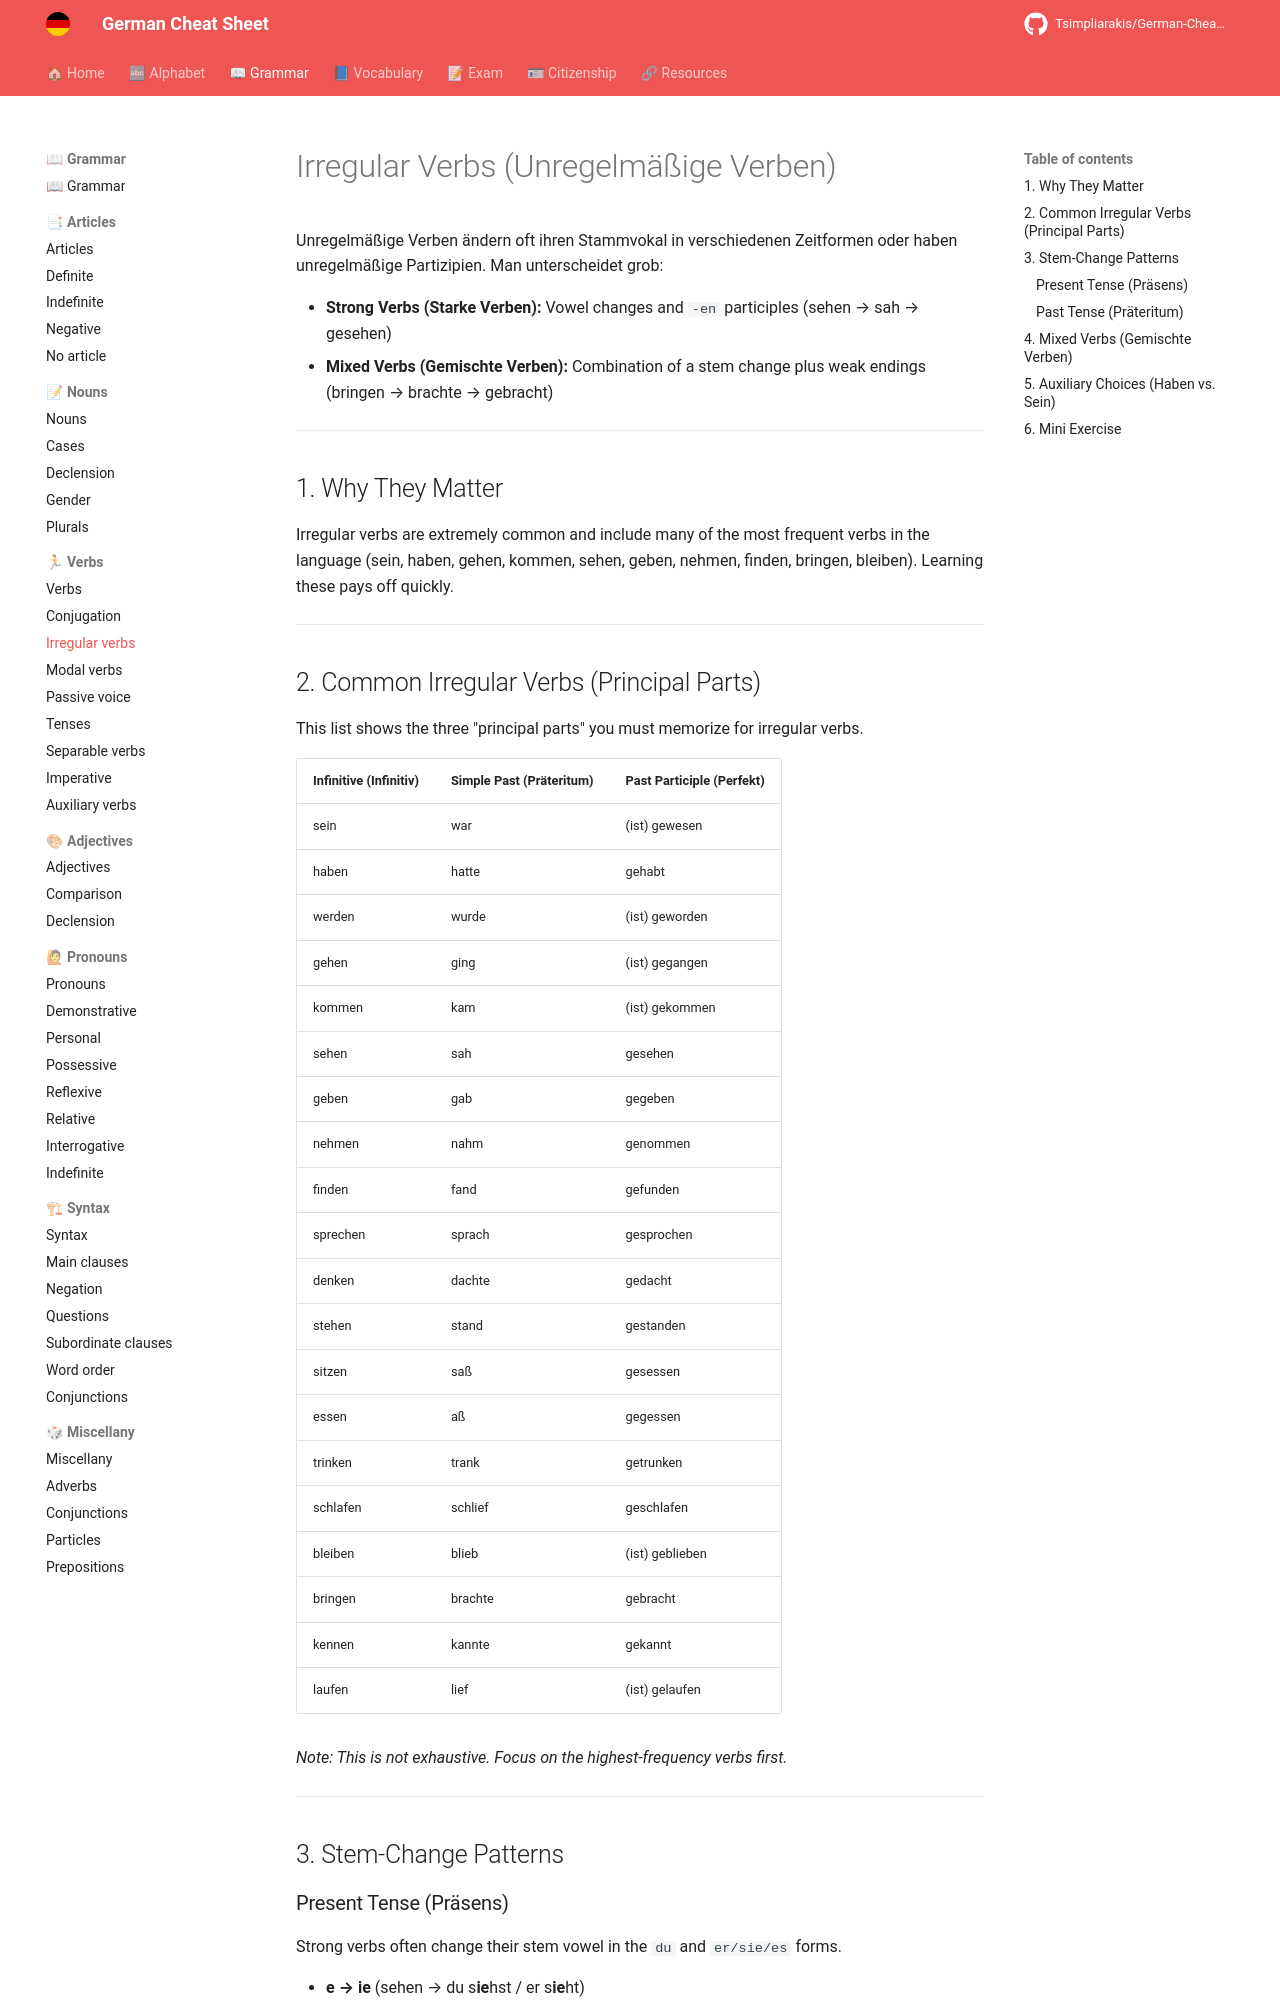

repository: Tsimpliarakis/German-Cheat-Sheet · page: grammar/verbs/irregular-verbs/index.html · generator: mkdocs

# Irregular Verbs (Unregelmäßige Verben)

Unregelmäßige Verben ändern oft ihren Stammvokal in verschiedenen Zeitformen oder haben unregelmäßige Partizipien. Man unterscheidet grob:

- **Strong Verbs (Starke Verben):** Vowel changes and `-en` participles (sehen → sah → gesehen)
- **Mixed Verbs (Gemischte Verben):** Combination of a stem change plus weak endings (bringen → brachte → gebracht)

---

## 1. Why They Matter

Irregular verbs are extremely common and include many of the most frequent verbs in the language (sein, haben, gehen, kommen, sehen, geben, nehmen, finden, bringen, bleiben). Learning these pays off quickly.

---

## 2. Common Irregular Verbs (Principal Parts)

This list shows the three "principal parts" you must memorize for irregular verbs.

| Infinitive (Infinitiv) | Simple Past (Präteritum) | Past Participle (Perfekt) |
|:---|:---|:---|
| sein | war | (ist) gewesen |
| haben | hatte | gehabt |
| werden | wurde | (ist) geworden |
| gehen | ging | (ist) gegangen |
| kommen | kam | (ist) gekommen |
| sehen | sah | gesehen |
| geben | gab | gegeben |
| nehmen | nahm | genommen |
| finden | fand | gefunden |
| sprechen | sprach | gesprochen |
| denken | dachte | gedacht |
| stehen | stand | gestanden |
| sitzen | saß | gesessen |
| essen | aß | gegessen |
| trinken | trank | getrunken |
| schlafen | schlief | geschlafen |
| bleiben | blieb | (ist) geblieben |
| bringen | brachte | gebracht |
| kennen | kannte | gekannt |
| laufen | lief | (ist) gelaufen |

*Note: This is not exhaustive. Focus on the highest-frequency verbs first.*

---

## 3. Stem-Change Patterns

### Present Tense (Präsens)
Strong verbs often change their stem vowel in the `du` and `er/sie/es` forms.

- **e → ie** (sehen → du s**ie**hst / er s**ie**ht)
- **e → i** (geben → du g**i**bst / er g**i**bt)
- **a → ä** (fahren → du f**ä**hrst / er f**ä**hrt)
- **au → äu** (laufen -> du l**äu**fst / er l**äu**ft)
